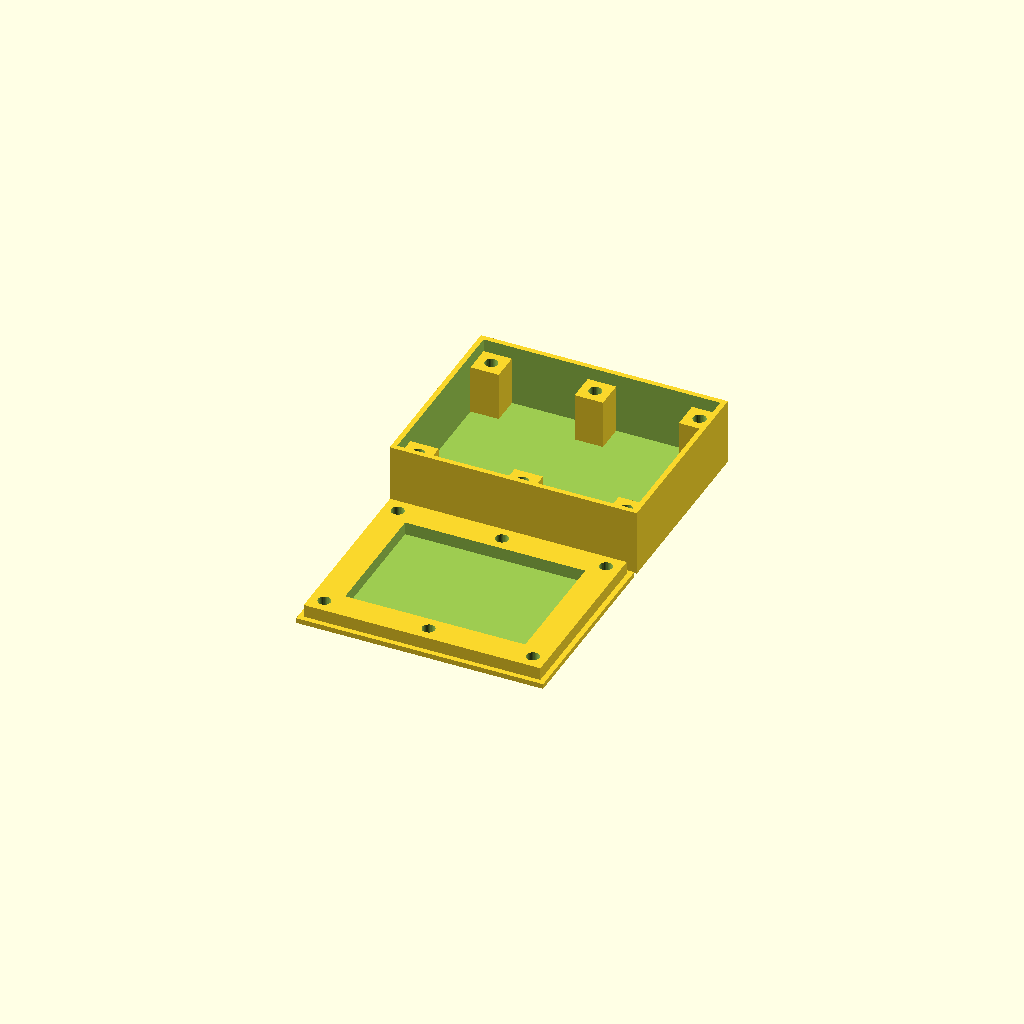
Cell 1: rendered with the file's own defaults.
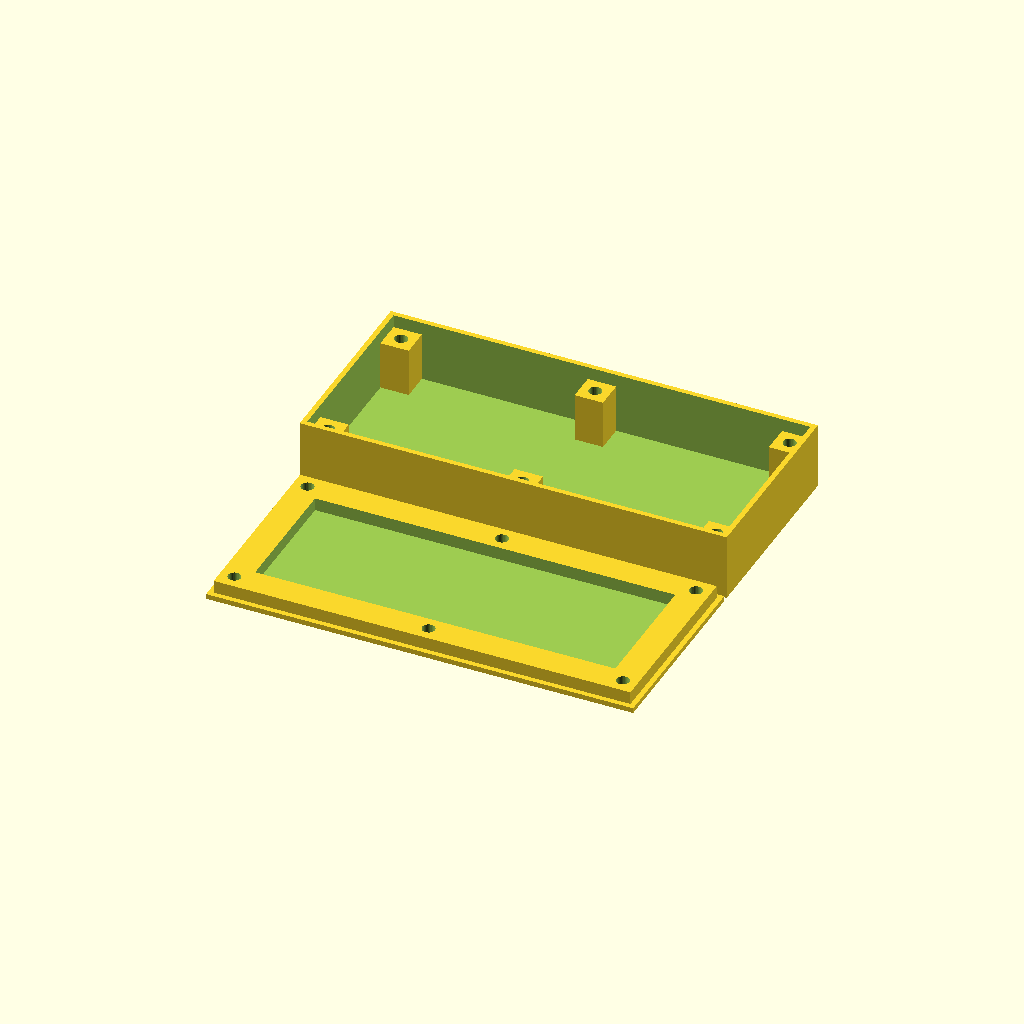
Cell 2: the same model with l = 70.
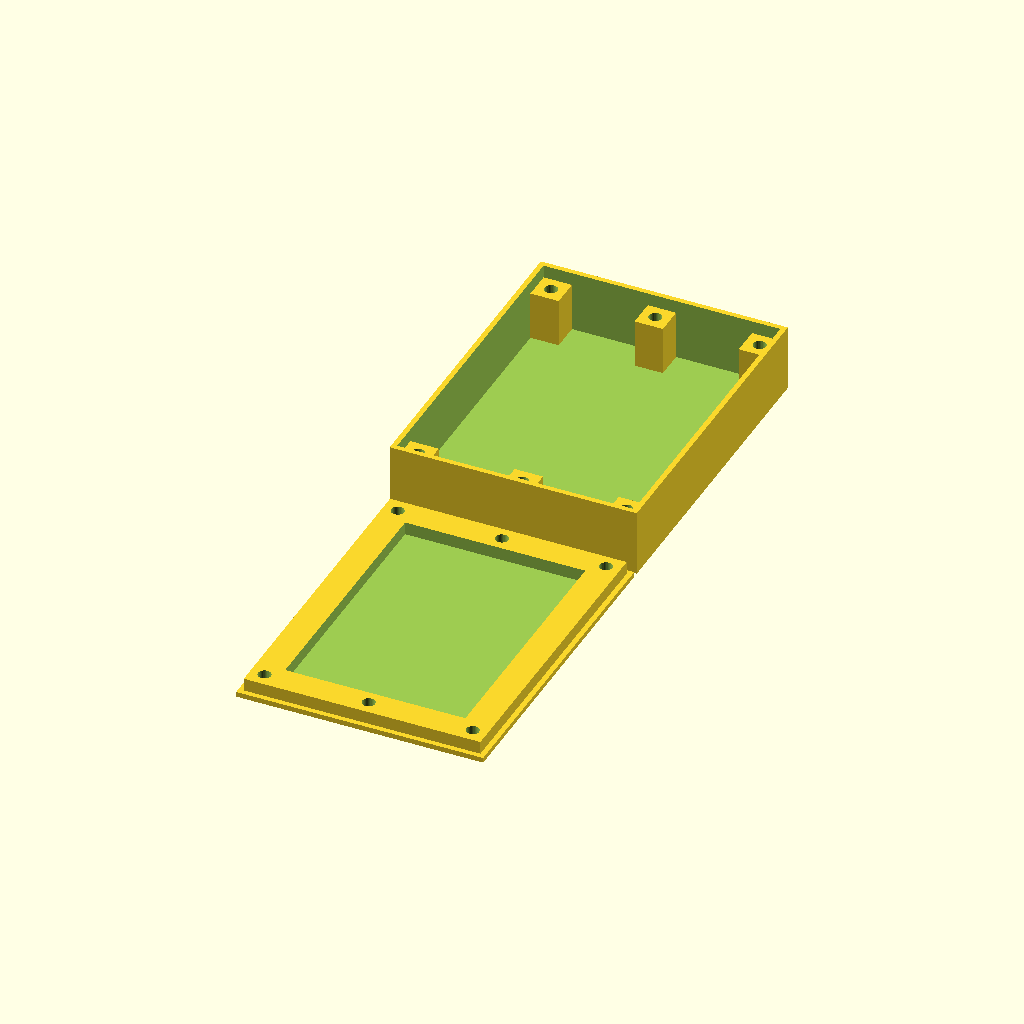
Cell 3: w = 50 (everything else at default).
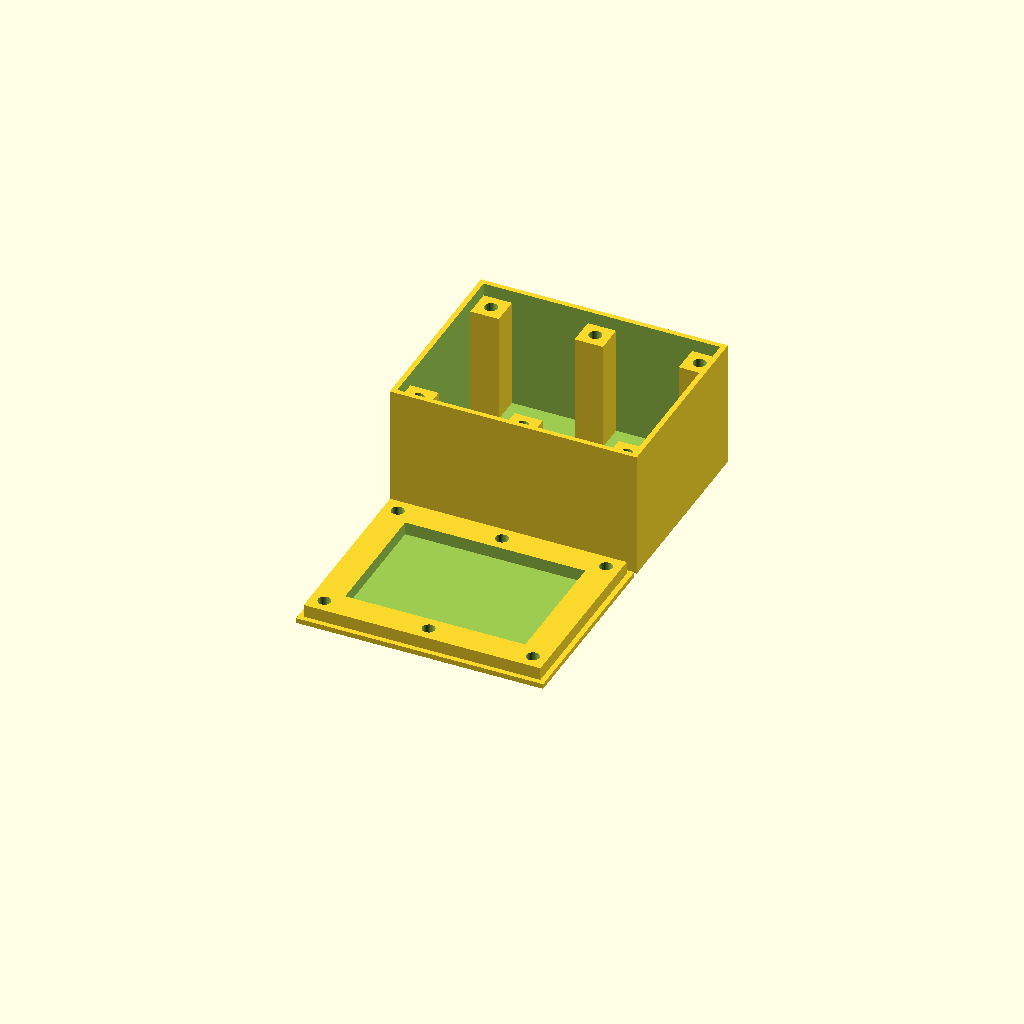
Cell 4: the same model with h = 24.
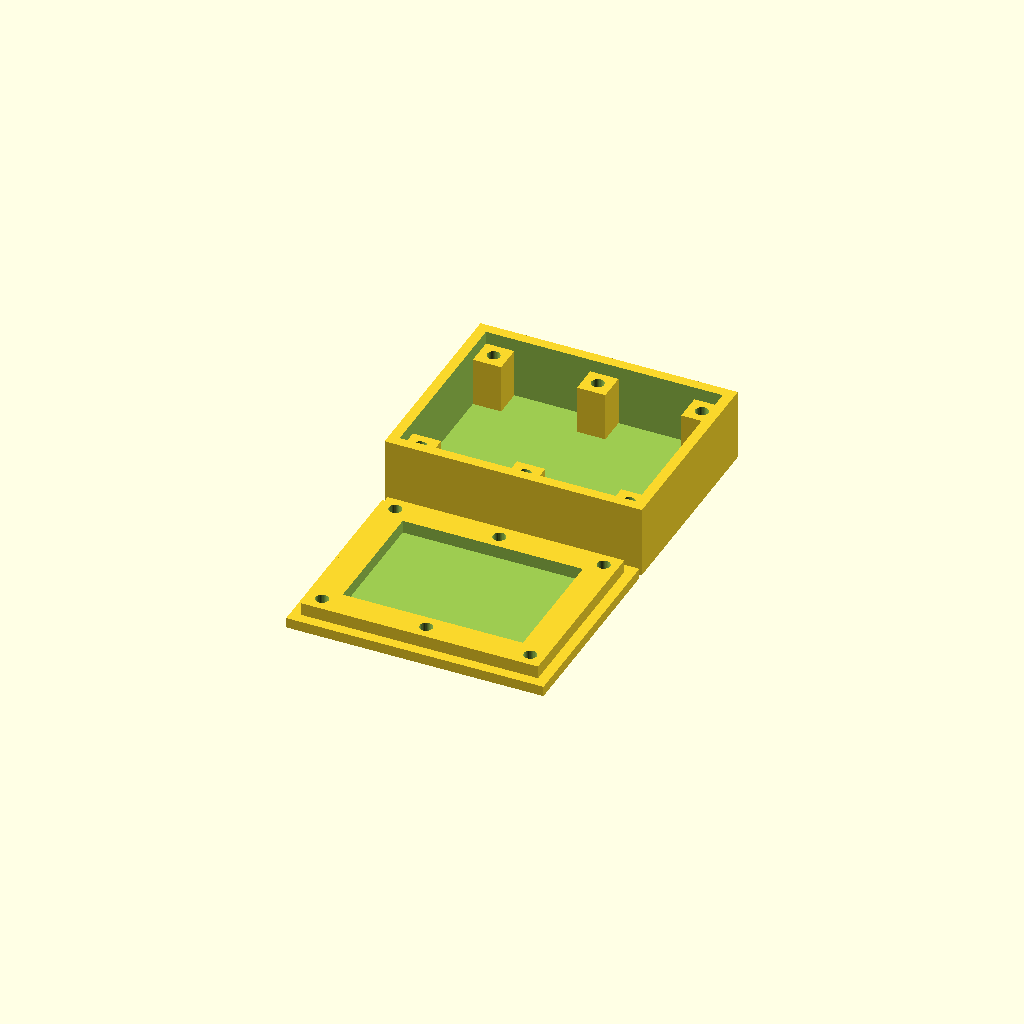
Cell 5: the same model with wall = 2.
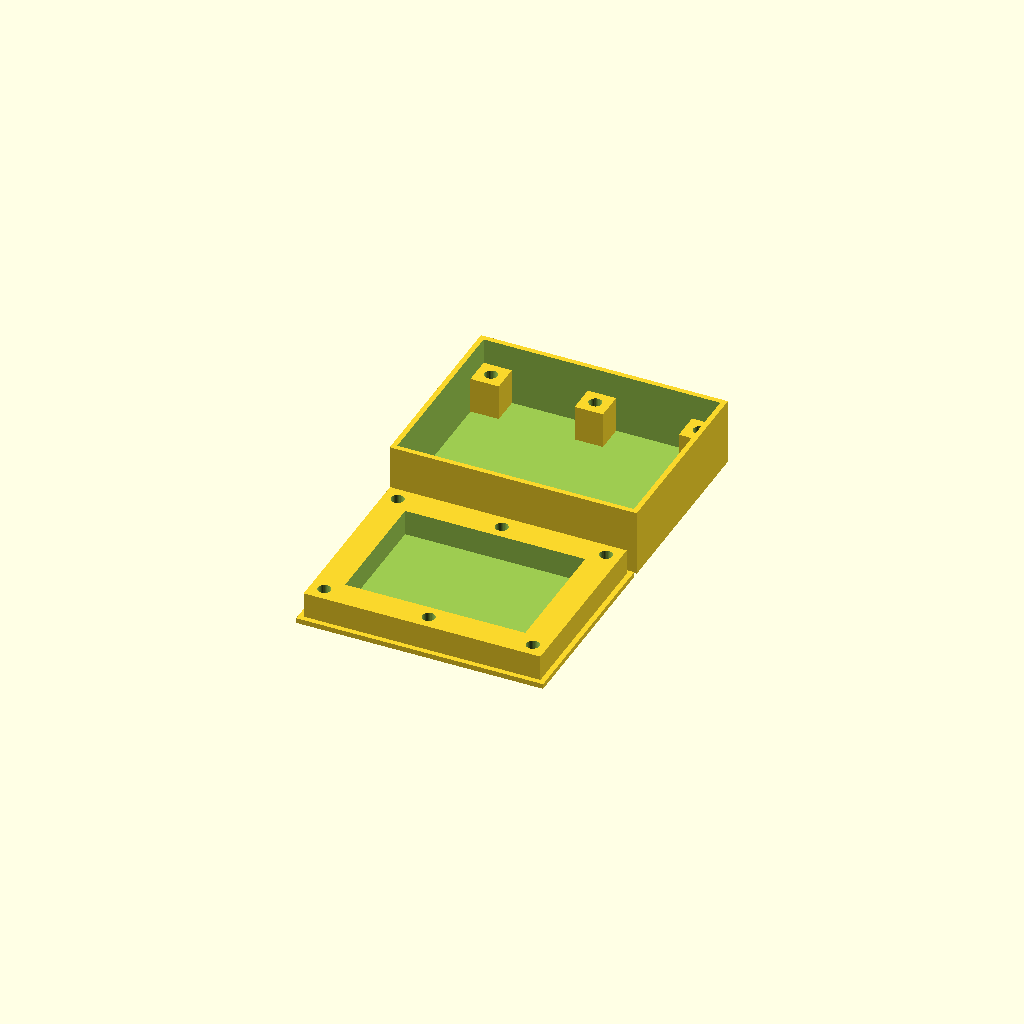
Cell 6: floorOverlap = 5 (everything else at default).
One fixed orthographic camera (rotation 55°, 0°, 25°; colour scheme Cornfield) for every cell.
OpenSCAD source file Chassis_v001/chassis001.scad:
/**
 * Parametric Chassis - Version 001
 * ================================
 *
 * by Bernhard "HotKey" Slawik, http://www.bernhardslawik.de
 * Have fun! MakerBot FTW!
 *
 */

l = 35;		// Length (x-size) (Matchbox: 60)
w = 25;		// Width (y-size) (Matchbox: 36)
h = 12;		// Height (z-size) (Matchbox: 15; Recommendation add an extra mm for each 7.5mm)

wall = 1.0;			// Wall thickness [mm]
					//	1mm: (recommended)
					//		Floor: 3 solid layers
					//		Side : 2 layers, no filling

floorOverlap = 2.5;						// Overlapping of floor wall into top piece [mm] (Recommendation: > 2mm)

boltRadius = (3.0 / 2) - 0.25;			// Radius of bolts (bolt holes)
boltSlantExtraRadius = 0.75 + 0.25;		// Watch out! Don't make it too close to the outer walls! Leave ~1mm
boltSlantHeight = 1.0;					// Watch out! Keep the slant angle > 45 deg. (i.e. boltSlantHeight > boltSlantExtraRadius)

// Internals
boltWall = 1.5;							// Strength of bolt-surrounding (Recommendation: > 1mm)
boltIndent = boltRadius*2 + boltWall*2;	// Spacing for bolts and overlap [mm]

boltSides = 32;							// Number of sides for bolt holes
extra = 0.5;								// Extra overlap For boolean operations



boltPositions = [
	[-boltIndent/2, -boltIndent/2, 0],
	[-boltIndent/2, w + boltIndent/2, 0],
	
	[l/2, -boltIndent/2, 0],				// Comment out these two lines if you only want 4 bolts in the corners
	[l/2, w + boltIndent/2, 0],

	[l + boltIndent/2, -boltIndent/2, 0],
	[l + boltIndent/2, w + boltIndent/2, 0]
];


module chassis(l, w, h) {
	//cube([l, w, h]);
	s = w + boltIndent*2 + wall*2;

	translate([-l/2, -w/2, 0]) {


	// Generate TOP and BOTTOM at the same time

		// Floor
		translate([0, -(s/2 + extra), wall])		chassisFloor(l, w, h);

		// Top
		translate([0, w + (s/2 + extra), h + wall])
			rotate([180, 0, 0])
				chassisTop(l, w, h);

	// Generate parts separately
/*
		// Floor
		translate([0, 0, wall])		chassisFloor(l, w, h);
*/
/*
		// Top
		translate([0, w, h + wall])
			rotate([180, 0, 0])
				chassisTop(l, w, h);
*/


	}

}


module bolt(bh) {
	difference() {
		// Perfect cylinder wall
		//cylinder(r = boltRadius+boltWall, h = bh, $fn = boltSides);

		// Heavy cubic wall
		translate([-boltIndent/2, -boltIndent/2, 0]) {
			cube([boltIndent, boltIndent, bh]);
		}

		translate([0,0,-0.02]) cylinder(r = boltRadius, h = bh+0.02, $fn = boltSides);
	}
}
module boltHole(bh) {
	union() {
		// Hole
		translate([0, 0, -extra]) {
			cylinder(r = boltRadius, h = bh + extra*2, $fn = boltSides);
		}

		// Slant
		translate([0,0,-0.02]) cylinder(r1 = boltRadius+boltSlantExtraRadius, r2 = boltRadius, h = boltSlantHeight+0.02, $fn = boltSides);

	}
}

module chassisFloor(l, w, h) {
	difference() {
		union() {
			// Sub-Floor
			translate([-(wall + boltIndent), -(wall + boltIndent), -wall])
				cube([l + (wall + boltIndent)*2, w + (wall + boltIndent)*2, wall]);

			// Overlapping Block ("Bolt indent")
			translate([-boltIndent, -boltIndent, 0])
				cube([l + boltIndent*2, w + boltIndent*2, floorOverlap]);
		}

		// Minus...
		union() {
			// The space itself
			cube([l, w, floorOverlap + extra]);

/*
			// Thinnen it out
			translate([-(boltIndent - wall), 0, 0])
				cube([l + (boltIndent - wall)*2, w, floorOverlap + extra]);

			translate([0, -(boltIndent - wall), 0])
				cube([l, w + (boltIndent - wall)*2, floorOverlap + extra]);
*/

			// Bolt-Holes on floor plane
			translate([0, 0, -wall]) {
				for (p = boltPositions) {
					translate(p)
						boltHole(wall + floorOverlap);
				}
			}

		}
	}
}


module chassisTop(l, w, h) {
	union() {
		difference() {
			// Ewwrifing
			translate([-(wall + boltIndent), -(wall + boltIndent), 0])
				cube([l + (wall + boltIndent)*2, w + (wall + boltIndent)*2, h + wall]);

			// Inner
			translate([-boltIndent, -boltIndent, -0.02])
				cube([l + boltIndent*2, w + boltIndent*2, h+0.02]);
		}

		// Bolts in top part
		translate([0, 0, floorOverlap]) {
			for (p = boltPositions) {
				translate(p)
					bolt(h - floorOverlap);
			}
		}
	}
}



// Provide the INNER dimension of the box (the space YOU need). Real dimensions will be "plus 2x wall"
chassis(l, w, h);
Parameter table extracted from the source (name, type, default, range or options):
l: number, default 35
w: number, default 25
h: number, default 12
wall: number, default 1
floorOverlap: number, default 2.5
boltSlantHeight: number, default 1
boltWall: number, default 1.5
boltSides: number, default 32
extra: number, default 0.5
